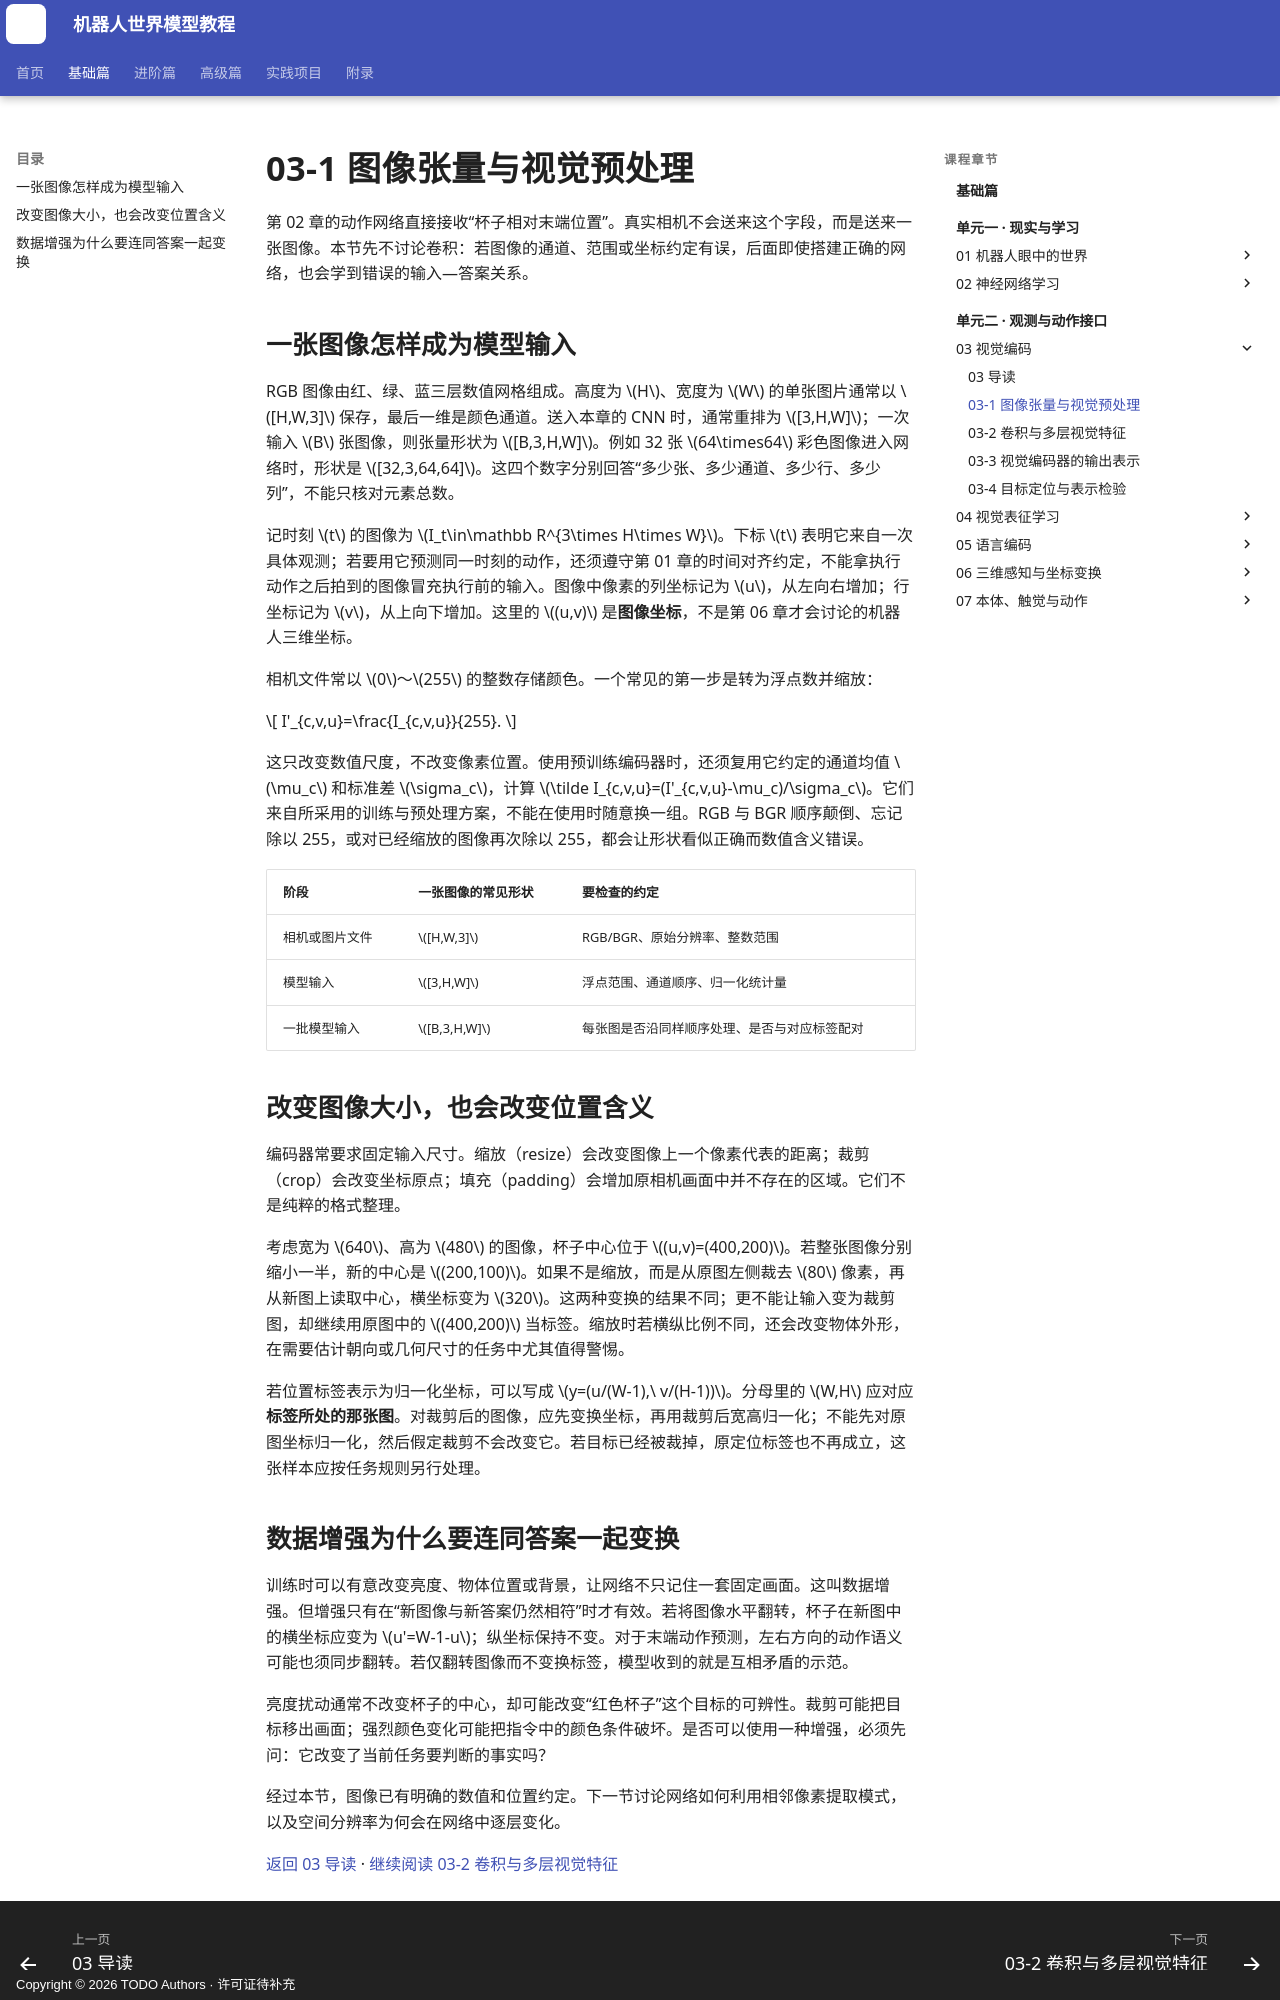

repository: qi-robotics/robot-world-model-tutorial · page: basics/03-1-image-tensors-and-preprocessing/index.html · generator: mkdocs · copyright: Copyright © 2026 TODO Authors · 许可证待补充

# 03-1 图像张量与视觉预处理

第 02 章的动作网络直接接收“杯子相对末端位置”。真实相机不会送来这个字段，而是送来一张图像。本节先不讨论卷积：若图像的通道、范围或坐标约定有误，后面即使搭建正确的网络，也会学到错误的输入—答案关系。

## 一张图像怎样成为模型输入

RGB 图像由红、绿、蓝三层数值网格组成。高度为 $H$、宽度为 $W$ 的单张图片通常以 $[H,W,3]$ 保存，最后一维是颜色通道。送入本章的 CNN 时，通常重排为 $[3,H,W]$；一次输入 $B$ 张图像，则张量形状为 $[B,3,H,W]$。例如 32 张 $64\times64$ 彩色图像进入网络时，形状是 $[32,3,64,64]$。这四个数字分别回答“多少张、多少通道、多少行、多少列”，不能只核对元素总数。

记时刻 $t$ 的图像为 $I_t\in\mathbb R^{3\times H\times W}$。下标 $t$ 表明它来自一次具体观测；若要用它预测同一时刻的动作，还须遵守第 01 章的时间对齐约定，不能拿执行动作之后拍到的图像冒充执行前的输入。图像中像素的列坐标记为 $u$，从左向右增加；行坐标记为 $v$，从上向下增加。这里的 $(u,v)$ 是**图像坐标**，不是第 06 章才会讨论的机器人三维坐标。

相机文件常以 $0$～$255$ 的整数存储颜色。一个常见的第一步是转为浮点数并缩放：

$$
I'_{c,v,u}=\frac{I_{c,v,u}}{255}.
$$

这只改变数值尺度，不改变像素位置。使用预训练编码器时，还须复用它约定的通道均值 $\mu_c$ 和标准差 $\sigma_c$，计算 $\tilde I_{c,v,u}=(I'_{c,v,u}-\mu_c)/\sigma_c$。它们来自所采用的训练与预处理方案，不能在使用时随意换一组。RGB 与 BGR 顺序颠倒、忘记除以 255，或对已经缩放的图像再次除以 255，都会让形状看似正确而数值含义错误。

| 阶段 | 一张图像的常见形状 | 要检查的约定 |
| --- | --- | --- |
| 相机或图片文件 | $[H,W,3]$ | RGB/BGR、原始分辨率、整数范围 |
| 模型输入 | $[3,H,W]$ | 浮点范围、通道顺序、归一化统计量 |
| 一批模型输入 | $[B,3,H,W]$ | 每张图是否沿同样顺序处理、是否与对应标签配对 |

## 改变图像大小，也会改变位置含义

编码器常要求固定输入尺寸。缩放（resize）会改变图像上一个像素代表的距离；裁剪（crop）会改变坐标原点；填充（padding）会增加原相机画面中并不存在的区域。它们不是纯粹的格式整理。

考虑宽为 $640$、高为 $480$ 的图像，杯子中心位于 $(u,v)=(400,200)$。若整张图像分别缩小一半，新的中心是 $(200,100)$。如果不是缩放，而是从原图左侧裁去 $80$ 像素，再从新图上读取中心，横坐标变为 $320$。这两种变换的结果不同；更不能让输入变为裁剪图，却继续用原图中的 $(400,200)$ 当标签。缩放时若横纵比例不同，还会改变物体外形，在需要估计朝向或几何尺寸的任务中尤其值得警惕。

若位置标签表示为归一化坐标，可以写成 $y=(u/(W-1),\ v/(H-1))$。分母里的 $W,H$ 应对应**标签所处的那张图**。对裁剪后的图像，应先变换坐标，再用裁剪后宽高归一化；不能先对原图坐标归一化，然后假定裁剪不会改变它。若目标已经被裁掉，原定位标签也不再成立，这张样本应按任务规则另行处理。
